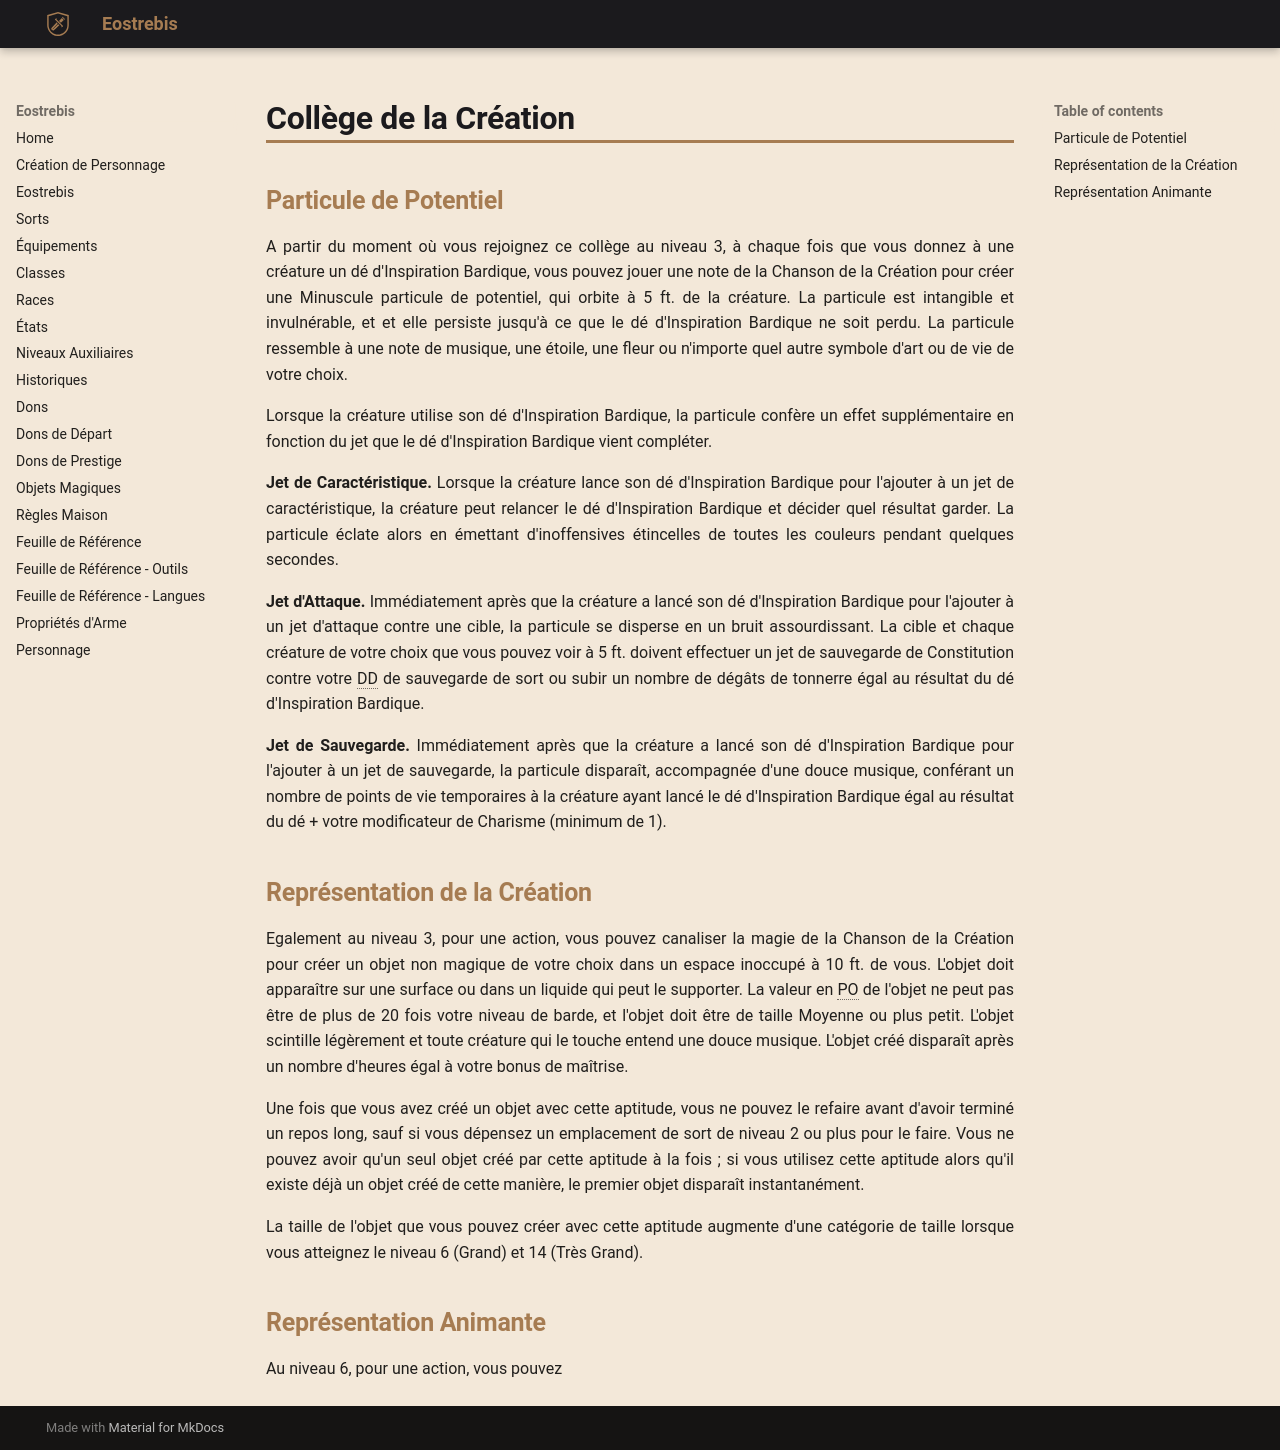

repository: Eostrebis/5e.VF · page: classes/Barde/Collège de la Création/index.html · generator: mkdocs

---
writing_status: empty
---
## Particule de Potentiel

A partir du moment où vous rejoignez ce collège au niveau 3, à chaque fois que vous donnez à une créature un dé d'Inspiration Bardique, vous pouvez jouer une note de la Chanson de la Création pour créer une Minuscule particule de potentiel, qui orbite à 5 ft. de la créature. La particule est intangible et invulnérable, et et elle persiste jusqu'à ce que le dé d'Inspiration Bardique ne soit perdu. La particule ressemble à une note de musique, une étoile, une fleur ou n'importe quel autre symbole d'art ou de vie de votre choix.

Lorsque la créature utilise son dé d'Inspiration Bardique, la particule confère un effet supplémentaire en fonction du jet que le dé d'Inspiration Bardique vient compléter.

**Jet de Caractéristique.** Lorsque la créature lance son dé d'Inspiration Bardique pour l'ajouter à un jet de caractéristique, la créature peut relancer le dé d'Inspiration Bardique et décider quel résultat garder. La particule éclate alors en émettant d'inoffensives étincelles de toutes les couleurs pendant quelques secondes.

**Jet d'Attaque.** Immédiatement après que la créature a lancé son dé d'Inspiration Bardique pour l'ajouter à un jet d'attaque contre une cible, la particule se disperse en un bruit assourdissant. La cible et chaque créature de votre choix que vous pouvez voir à 5 ft. doivent effectuer un jet de sauvegarde de Constitution contre votre DD de sauvegarde de sort ou subir un nombre de dégâts de tonnerre égal au résultat du dé d'Inspiration Bardique.

**Jet de Sauvegarde.** Immédiatement après que la créature a lancé son dé d'Inspiration Bardique pour l'ajouter à un jet de sauvegarde, la particule disparaît, accompagnée d'une douce musique, conférant un nombre de points de vie temporaires à la créature ayant lancé le dé d'Inspiration Bardique égal au résultat du dé + votre modificateur de Charisme (minimum de 1).

## Représentation de la Création

Egalement au niveau 3, pour une action, vous pouvez canaliser la magie de la Chanson de la Création pour créer un objet non magique de votre choix dans un espace inoccupé à 10 ft. de vous. L'objet doit apparaître sur une surface ou dans un liquide qui peut le supporter. La valeur en PO de l'objet ne peut pas être de plus de 20 fois votre niveau de barde, et l'objet doit être de taille Moyenne ou plus petit. L'objet scintille légèrement et toute créature qui le touche entend une douce musique. L'objet créé disparaît après un nombre d'heures égal à votre bonus de maîtrise. 

Une fois que vous avez créé un objet avec cette aptitude, vous ne pouvez le refaire avant d'avoir terminé un repos long, sauf si vous dépensez un emplacement de sort de niveau 2 ou plus pour le faire. Vous ne pouvez avoir qu'un seul objet créé par cette aptitude à la fois ; si vous utilisez cette aptitude alors qu'il existe déjà un objet créé de cette manière, le premier objet disparaît instantanément. 

La taille de l'objet que vous pouvez créer avec cette aptitude augmente d'une catégorie de taille lorsque vous atteignez le niveau 6 (Grand) et 14 (Très Grand).

## Représentation Animante

Au niveau 6, pour une action, vous pouvez 
